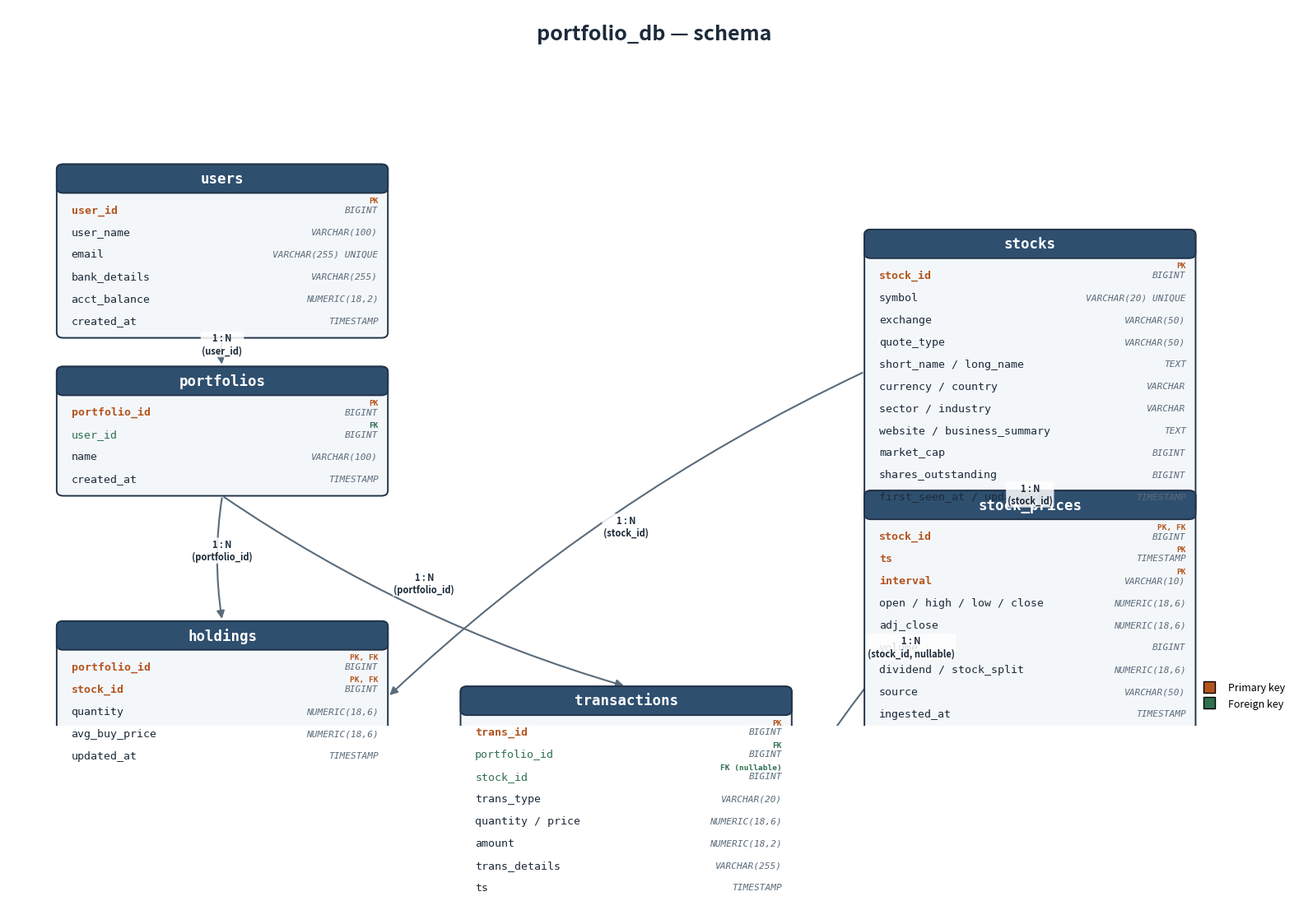

Recreate this plot in Python. (Note: this script raises an exception after producing the figure.)
"""Generates docs/schema_diagram.png from SQL/create_tables.sql (portfolio_db).

Run once to (re)produce the picture; not part of the app runtime.
"""
import matplotlib
matplotlib.use("Agg")
import matplotlib.pyplot as plt
from matplotlib.patches import FancyBboxPatch, FancyArrowPatch
from matplotlib.lines import Line2D

HEADER_BG = "#2f4f6f"
HEADER_FG = "#ffffff"
BODY_BG = "#f4f7fa"
BORDER = "#22344a"
PK_COLOR = "#b3541e"
FK_COLOR = "#2f6f4f"
LINE_COLOR = "#5a6b7a"
ROW_H = 0.34
HEADER_H = 0.44
PAD = 0.18

TABLES = {
    "users": {
        "pos": (0.6, 8.6),
        "cols": [
            ("user_id", "BIGINT", "PK"),
            ("user_name", "VARCHAR(100)", ""),
            ("email", "VARCHAR(255) UNIQUE", ""),
            ("bank_details", "VARCHAR(255)", ""),
            ("acct_balance", "NUMERIC(18,2)", ""),
            ("created_at", "TIMESTAMP", ""),
        ],
    },
    "stocks": {
        "pos": (10.6, 7.6),
        "cols": [
            ("stock_id", "BIGINT", "PK"),
            ("symbol", "VARCHAR(20) UNIQUE", ""),
            ("exchange", "VARCHAR(50)", ""),
            ("quote_type", "VARCHAR(50)", ""),
            ("short_name / long_name", "TEXT", ""),
            ("currency / country", "VARCHAR", ""),
            ("sector / industry", "VARCHAR", ""),
            ("website / business_summary", "TEXT", ""),
            ("market_cap", "BIGINT", ""),
            ("shares_outstanding", "BIGINT", ""),
            ("first_seen_at / updated_at", "TIMESTAMP", ""),
        ],
    },
    "portfolios": {
        "pos": (0.6, 5.5),
        "cols": [
            ("portfolio_id", "BIGINT", "PK"),
            ("user_id", "BIGINT", "FK"),
            ("name", "VARCHAR(100)", ""),
            ("created_at", "TIMESTAMP", ""),
        ],
    },
    "stock_prices": {
        "pos": (10.6, 3.6),
        "cols": [
            ("stock_id", "BIGINT", "PK, FK"),
            ("ts", "TIMESTAMP", "PK"),
            ("interval", "VARCHAR(10)", "PK"),
            ("open / high / low / close", "NUMERIC(18,6)", ""),
            ("adj_close", "NUMERIC(18,6)", ""),
            ("volume", "BIGINT", ""),
            ("dividend / stock_split", "NUMERIC(18,6)", ""),
            ("source", "VARCHAR(50)", ""),
            ("ingested_at", "TIMESTAMP", ""),
        ],
    },
    "holdings": {
        "pos": (0.6, 1.6),
        "cols": [
            ("portfolio_id", "BIGINT", "PK, FK"),
            ("stock_id", "BIGINT", "PK, FK"),
            ("quantity", "NUMERIC(18,6)", ""),
            ("avg_buy_price", "NUMERIC(18,6)", ""),
            ("updated_at", "TIMESTAMP", ""),
        ],
    },
    "transactions": {
        "pos": (5.6, 0.6),
        "cols": [
            ("trans_id", "BIGINT", "PK"),
            ("portfolio_id", "BIGINT", "FK"),
            ("stock_id", "BIGINT", "FK (nullable)"),
            ("trans_type", "VARCHAR(20)", ""),
            ("quantity / price", "NUMERIC(18,6)", ""),
            ("amount", "NUMERIC(18,2)", ""),
            ("trans_details", "VARCHAR(255)", ""),
            ("ts", "TIMESTAMP", ""),
        ],
    },
}

TABLE_W = 4.1

fig, ax = plt.subplots(figsize=(16, 11))
ax.set_xlim(0, 16)
ax.set_ylim(0, 11)
ax.axis("off")
fig.patch.set_facecolor("white")

ax.text(8, 10.6, "portfolio_db — schema", ha="center", va="center",
        fontsize=18, fontweight="bold", color="#1c2b3a", family="sans-serif")

boxes = {}

def draw_table(name, spec):
    x, y_top = spec["pos"]
    cols = spec["cols"]
    h = HEADER_H + ROW_H * len(cols) + PAD
    y = y_top - h

    body = FancyBboxPatch((x, y), TABLE_W, h,
                           boxstyle="round,pad=0,rounding_size=0.08",
                           linewidth=1.4, edgecolor=BORDER, facecolor=BODY_BG, zorder=2)
    ax.add_patch(body)

    header = FancyBboxPatch((x, y_top - HEADER_H), TABLE_W, HEADER_H,
                             boxstyle="round,pad=0,rounding_size=0.08",
                             linewidth=1.4, edgecolor=BORDER, facecolor=HEADER_BG, zorder=3)
    ax.add_patch(header)
    ax.text(x + TABLE_W / 2, y_top - HEADER_H / 2, name, ha="center", va="center",
            fontsize=12.5, fontweight="bold", color=HEADER_FG, family="monospace", zorder=4)

    row_y = y_top - HEADER_H - ROW_H / 2 - PAD / 2
    for col_name, col_type, key in cols:
        if "PK" in key:
            label_color = PK_COLOR
            weight = "bold"
        elif "FK" in key:
            label_color = FK_COLOR
            weight = "normal"
        else:
            label_color = "#1c2b3a"
            weight = "normal"
        ax.text(x + 0.18, row_y, col_name, ha="left", va="center",
                fontsize=9.5, color=label_color, fontweight=weight, family="monospace", zorder=4)
        ax.text(x + TABLE_W - 0.12, row_y, col_type, ha="right", va="center",
                fontsize=8, color="#5a6b7a", style="italic", family="monospace", zorder=4)
        if key:
            ax.text(x + TABLE_W - 0.12, row_y + ROW_H * 0.42, key, ha="right", va="center",
                    fontsize=6.8, color=label_color, fontweight="bold", family="monospace", zorder=4)
        row_y -= ROW_H

    boxes[name] = (x, y, TABLE_W, h, y_top)

for name, spec in TABLES.items():
    draw_table(name, spec)

def edge(src, dst, src_side, dst_side, label):
    sx, sy, sw, sh, sytop = boxes[src]
    dx, dy, dw, dh, dytop = boxes[dst]
    points = {
        "left": (sx, (sy + sytop) / 2),
        "right": (sx + sw, (sy + sytop) / 2),
        "top": (sx + sw / 2, sytop),
        "bottom": (sx + sw / 2, sy),
    }
    dpoints = {
        "left": (dx, (dy + dytop) / 2),
        "right": (dx + dw, (dy + dytop) / 2),
        "top": (dx + dw / 2, dytop),
        "bottom": (dx + dw / 2, dy),
    }
    p1 = points[src_side]
    p2 = dpoints[dst_side]
    arrow = FancyArrowPatch(p1, p2, arrowstyle="-|>", mutation_scale=14,
                             color=LINE_COLOR, linewidth=1.5, zorder=1,
                             connectionstyle="arc3,rad=0.08")
    ax.add_patch(arrow)
    mx, my = (p1[0] + p2[0]) / 2, (p1[1] + p2[1]) / 2
    ax.text(mx, my + 0.12, label, ha="center", va="center", fontsize=8,
            color="#1c2b3a", fontweight="bold",
            bbox=dict(boxstyle="round,pad=0.15", fc="white", ec="none", alpha=0.85), zorder=5)

edge("users", "portfolios", "bottom", "top", "1 : N\n(user_id)")
edge("portfolios", "holdings", "bottom", "top", "1 : N\n(portfolio_id)")
edge("portfolios", "transactions", "bottom", "top", "1 : N\n(portfolio_id)")
edge("stocks", "stock_prices", "bottom", "top", "1 : N\n(stock_id)")
edge("stocks", "holdings", "left", "right", "1 : N\n(stock_id)")
edge("stocks", "transactions", "bottom", "right", "1 : N\n(stock_id, nullable)")

legend_elements = [
    Line2D([0], [0], marker="s", color="none", markerfacecolor=PK_COLOR, markersize=10, label="Primary key"),
    Line2D([0], [0], marker="s", color="none", markerfacecolor=FK_COLOR, markersize=10, label="Foreign key"),
]
ax.legend(handles=legend_elements, loc="lower right", frameon=False, fontsize=9,
          bbox_to_anchor=(0.995, 0.01))

plt.tight_layout()
out_path = __file__.replace("_gen_schema_diagram.py", "schema_diagram.png")
plt.savefig(out_path, dpi=180, facecolor="white", bbox_inches="tight")
print(f"Saved {out_path}")
